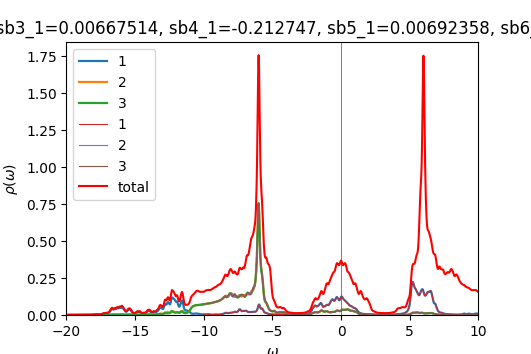

The table this chart was drawn from, first rows:
w	up_1	up_2	up_3	down_1	down_2	down_3	cumul_up_1	cumul_up_2	cumul_up_3	cumul_down_1	cumul_down_2	cumul_down_3	
-20	0.0003669	0.0002156	0.0002156	9.81186e-05	4.93312e-05	4.93318e-05	0	0	0	0	0	0
-19.98	0.0003718	0.0002167	0.0002167	9.85102e-05	4.94381e-05	4.94374e-05	9.29513e-06	5.41737e-06	5.4187e-06	2.46275e-06	1.23595e-06	1.23594e-06
-19.95	0.0003773	0.0002178	0.0002179	9.89582e-05	4.95462e-05	4.95442e-05	1.87284e-05	1.08628e-05	1.0866e-05	4.93671e-06	2.47461e-06	2.47454e-06
-19.93	0.0003836	0.000219	0.0002191	9.94436e-05	4.96553e-05	4.96517e-05	2.83179e-05	1.63372e-05	1.63428e-05	7.4228e-06	3.71599e-06	3.71583e-06
-19.9	0.0003907	0.0002202	0.0002203	9.99215e-05	4.97642e-05	4.97591e-05	3.80857e-05	2.18413e-05	2.185e-05	9.92084e-06	4.9601e-06	4.95981e-06
-19.88	0.0003989	0.0002214	0.0002216	0.0001003	4.98719e-05	4.98654e-05	4.80572e-05	2.73761e-05	2.73889e-05	1.24291e-05	6.20689e-06	6.20644e-06
-19.85	0.000408	0.0002227	0.0002229	0.0001006	4.99777e-05	4.99704e-05	5.82565e-05	3.29428e-05	3.29609e-05	1.4945e-05	7.45634e-06	7.4557e-06
-19.82	0.0004177	0.000224	0.0002243	0.0001008	5.00817e-05	5.00746e-05	6.86982e-05	3.85424e-05	3.85673e-05	1.7466e-05	8.70838e-06	8.70757e-06
-19.8	0.0004275	0.0002253	0.0002257	0.000101	5.0185e-05	5.0179e-05	7.93854e-05	4.41758e-05	4.42096e-05	1.99906e-05	9.963e-06	9.96204e-06
-19.77	0.0004377	0.0002267	0.0002272	0.0001011	5.02888e-05	5.02841e-05	9.03271e-05	4.98441e-05	4.98898e-05	2.25192e-05	1.12202e-05	1.12191e-05
-19.75	0.0004492	0.0002282	0.0002288	0.0001013	5.03936e-05	5.03901e-05	0.0001016	5.55492e-05	5.56106e-05	2.50525e-05	1.24801e-05	1.24789e-05
-19.73	0.0004625	0.0002297	0.0002306	0.0001016	5.04996e-05	5.0497e-05	0.0001131	6.12925e-05	6.13748e-05	2.75916e-05	1.37426e-05	1.37413e-05
-19.7	0.0004761	0.0002313	0.0002323	0.0001018	5.06067e-05	5.06047e-05	0.000125	6.70739e-05	6.71833e-05	3.01374e-05	1.50077e-05	1.50064e-05
-19.68	0.0004872	0.0002326	0.000234	0.0001021	5.07146e-05	5.07132e-05	0.0001372	7.28896e-05	7.30325e-05	3.26906e-05	1.62756e-05	1.62743e-05
-19.65	0.0004928	0.0002338	0.0002353	0.0001025	5.08234e-05	5.08224e-05	0.0001495	7.87343e-05	7.89146e-05	3.52519e-05	1.75462e-05	1.75448e-05
-19.62	0.0004928	0.0002348	0.0002362	0.0001028	5.09328e-05	5.09322e-05	0.0001618	8.46044e-05	8.48205e-05	3.78217e-05	1.88195e-05	1.88181e-05
-19.6	0.0004893	0.0002358	0.0002369	0.0001031	5.10429e-05	5.10426e-05	0.0001741	9.04989e-05	9.07439e-05	4.04004e-05	2.00956e-05	2.00942e-05
-19.57	0.0004857	0.0002368	0.0002376	0.0001035	5.11536e-05	5.11535e-05	0.0001862	9.64198e-05	9.66836e-05	4.29884e-05	2.13744e-05	2.1373e-05
-19.55	0.0004843	0.000238	0.0002383	0.0001039	5.1265e-05	5.12652e-05	0.0001983	0.0001024	0.0001026	4.55862e-05	2.2656e-05	2.26547e-05
-19.52	0.0004861	0.0002393	0.0002392	0.0001043	5.1377e-05	5.13774e-05	0.0002105	0.0001084	0.0001086	4.81942e-05	2.39405e-05	2.39391e-05
-19.5	0.0004911	0.0002408	0.0002403	0.0001047	5.14896e-05	5.14903e-05	0.0002228	0.0001144	0.0001146	5.08129e-05	2.52277e-05	2.52264e-05
-19.48	0.0004994	0.0002425	0.0002415	0.0001052	5.1603e-05	5.1604e-05	0.0002352	0.0001204	0.0001207	5.3443e-05	2.65178e-05	2.65165e-05
-19.45	0.0005103	0.0002443	0.0002427	0.0001057	5.17171e-05	5.17186e-05	0.000248	0.0001265	0.0001267	5.60852e-05	2.78107e-05	2.78094e-05
-19.43	0.0005225	0.0002461	0.0002441	0.0001062	5.18321e-05	5.18341e-05	0.0002611	0.0001327	0.0001328	5.87403e-05	2.91065e-05	2.91053e-05
-19.4	0.0005329	0.0002479	0.0002455	0.0001068	5.19481e-05	5.19507e-05	0.0002744	0.0001389	0.000139	6.14094e-05	3.04052e-05	3.0404e-05
-19.38	0.0005385	0.0002492	0.0002468	0.0001074	5.2065e-05	5.20685e-05	0.0002878	0.0001451	0.0001451	6.40932e-05	3.17068e-05	3.17058e-05
-19.35	0.0005395	0.0002502	0.0002481	0.000108	5.21831e-05	5.21877e-05	0.0003013	0.0001514	0.0001513	6.67924e-05	3.30114e-05	3.30104e-05
-19.32	0.0005388	0.0002511	0.0002494	0.0001086	5.23025e-05	5.23086e-05	0.0003148	0.0001577	0.0001576	6.95078e-05	3.4319e-05	3.43182e-05
-19.3	0.0005392	0.000252	0.0002507	0.0001093	5.24235e-05	5.24315e-05	0.0003283	0.000164	0.0001638	7.2241e-05	3.56296e-05	3.56289e-05
-19.27	0.0005419	0.0002531	0.0002522	0.0001101	5.25464e-05	5.2556e-05	0.0003418	0.0001703	0.0001702	7.49933e-05	3.69432e-05	3.69428e-05
-19.25	0.0005472	0.0002544	0.0002537	0.0001109	5.26704e-05	5.26808e-05	0.0003555	0.0001766	0.0001765	7.77646e-05	3.826e-05	3.82599e-05
-19.23	0.000555	0.0002558	0.0002553	0.0001115	5.27938e-05	5.28035e-05	0.0003694	0.000183	0.0001829	8.05522e-05	3.95798e-05	3.958e-05
-19.2	0.0005653	0.0002573	0.000257	0.000112	5.29142e-05	5.29221e-05	0.0003835	0.0001895	0.0001893	8.33511e-05	4.09027e-05	4.0903e-05
-19.18	0.0005784	0.000259	0.0002588	0.0001122	5.303e-05	5.30356e-05	0.000398	0.0001959	0.0001958	8.61559e-05	4.22284e-05	4.22289e-05
-19.15	0.0005946	0.0002608	0.0002607	0.0001123	5.31425e-05	5.31458e-05	0.0004128	0.0002025	0.0002023	8.89629e-05	4.3557e-05	4.35575e-05
-19.12	0.0006146	0.0002628	0.0002628	0.0001124	5.32546e-05	5.32559e-05	0.0004282	0.000209	0.0002089	9.1772e-05	4.48884e-05	4.48889e-05
-19.1	0.0006382	0.000265	0.0002651	0.0001125	5.33685e-05	5.33678e-05	0.0004442	0.0002157	0.0002155	9.45854e-05	4.62226e-05	4.62231e-05
-19.07	0.000664	0.0002673	0.0002675	0.0001128	5.34851e-05	5.34824e-05	0.0004608	0.0002223	0.0002222	9.74059e-05	4.75597e-05	4.75602e-05
-19.05	0.0006883	0.0002697	0.00027	0.0001132	5.36043e-05	5.35994e-05	0.000478	0.0002291	0.0002289	0.0001002	4.88998e-05	4.89002e-05
-19.02	0.0007067	0.0002718	0.0002723	0.0001137	5.37262e-05	5.37187e-05	0.0004956	0.0002359	0.0002357	0.0001031	5.0243e-05	5.02431e-05
-19	0.0007161	0.0002736	0.0002742	0.0001144	5.38506e-05	5.38399e-05	0.0005135	0.0002427	0.0002426	0.0001059	5.15892e-05	5.15891e-05
-18.98	0.0007182	0.0002749	0.0002758	0.0001151	5.39769e-05	5.39629e-05	0.0005315	0.0002496	0.0002495	0.0001088	5.29386e-05	5.29382e-05
-18.95	0.0007182	0.0002761	0.0002772	0.0001158	5.41037e-05	5.40868e-05	0.0005494	0.0002565	0.0002564	0.0001117	5.42912e-05	5.42904e-05
-18.93	0.0007215	0.0002774	0.0002789	0.0001164	5.42289e-05	5.42109e-05	0.0005675	0.0002634	0.0002634	0.0001146	5.5647e-05	5.56457e-05
-18.9	0.0007308	0.0002788	0.0002809	0.0001169	5.43514e-05	5.43348e-05	0.0005857	0.0002704	0.0002704	0.0001175	5.70057e-05	5.7004e-05
-18.88	0.000747	0.0002806	0.0002833	0.0001174	5.44727e-05	5.44591e-05	0.0006044	0.0002774	0.0002775	0.0001205	5.83676e-05	5.83655e-05
-18.85	0.0007702	0.0002826	0.0002862	0.0001178	5.4595e-05	5.45847e-05	0.0006237	0.0002845	0.0002846	0.0001234	5.97324e-05	5.97301e-05
-18.82	0.0007991	0.0002848	0.0002894	0.0001183	5.47192e-05	5.47119e-05	0.0006437	0.0002916	0.0002919	0.0001264	6.11004e-05	6.10979e-05
-18.8	0.0008295	0.0002871	0.0002927	0.0001188	5.48459e-05	5.48409e-05	0.0006644	0.0002988	0.0002992	0.0001294	6.24716e-05	6.24689e-05
-18.77	0.0008539	0.0002895	0.0002954	0.0001194	5.49753e-05	5.49723e-05	0.0006857	0.000306	0.0003066	0.0001323	6.38459e-05	6.38432e-05
-18.75	0.0008673	0.0002918	0.0002971	0.0001201	5.51085e-05	5.51071e-05	0.0007074	0.0003133	0.000314	0.0001353	6.52237e-05	6.52209e-05
-18.73	0.0008729	0.000294	0.0002982	0.000121	5.52464e-05	5.52465e-05	0.0007292	0.0003207	0.0003215	0.0001384	6.66048e-05	6.66021e-05
-18.7	0.000879	0.0002965	0.0002991	0.0001221	5.53898e-05	5.53914e-05	0.0007512	0.0003281	0.0003289	0.0001414	6.79896e-05	6.79869e-05
-18.68	0.0008913	0.0002993	0.0003004	0.0001235	5.55389e-05	5.5542e-05	0.0007735	0.0003355	0.0003365	0.0001445	6.9378e-05	6.93754e-05
-18.65	0.0009129	0.0003025	0.0003022	0.000125	5.56913e-05	5.56961e-05	0.0007963	0.0003431	0.000344	0.0001476	7.07703e-05	7.07678e-05
-18.62	0.0009452	0.0003062	0.0003044	0.0001264	5.58397e-05	5.58466e-05	0.00082	0.0003508	0.0003516	0.0001508	7.21663e-05	7.2164e-05
-18.6	0.0009899	0.0003107	0.0003072	0.0001273	5.59751e-05	5.59847e-05	0.0008447	0.0003585	0.0003593	0.000154	7.35657e-05	7.35636e-05
-18.57	0.001049	0.0003159	0.0003106	0.0001277	5.6095e-05	5.61082e-05	0.0008709	0.0003664	0.0003671	0.0001572	7.49681e-05	7.49663e-05
-18.55	0.001125	0.0003222	0.0003146	0.0001277	5.62073e-05	5.62252e-05	0.0008991	0.0003745	0.0003749	0.0001604	7.63733e-05	7.63719e-05
-18.52	0.001216	0.0003292	0.0003193	0.0001279	5.63211e-05	5.63451e-05	0.0009295	0.0003827	0.0003829	0.0001636	7.77813e-05	7.77806e-05
... 1,141 more rows
